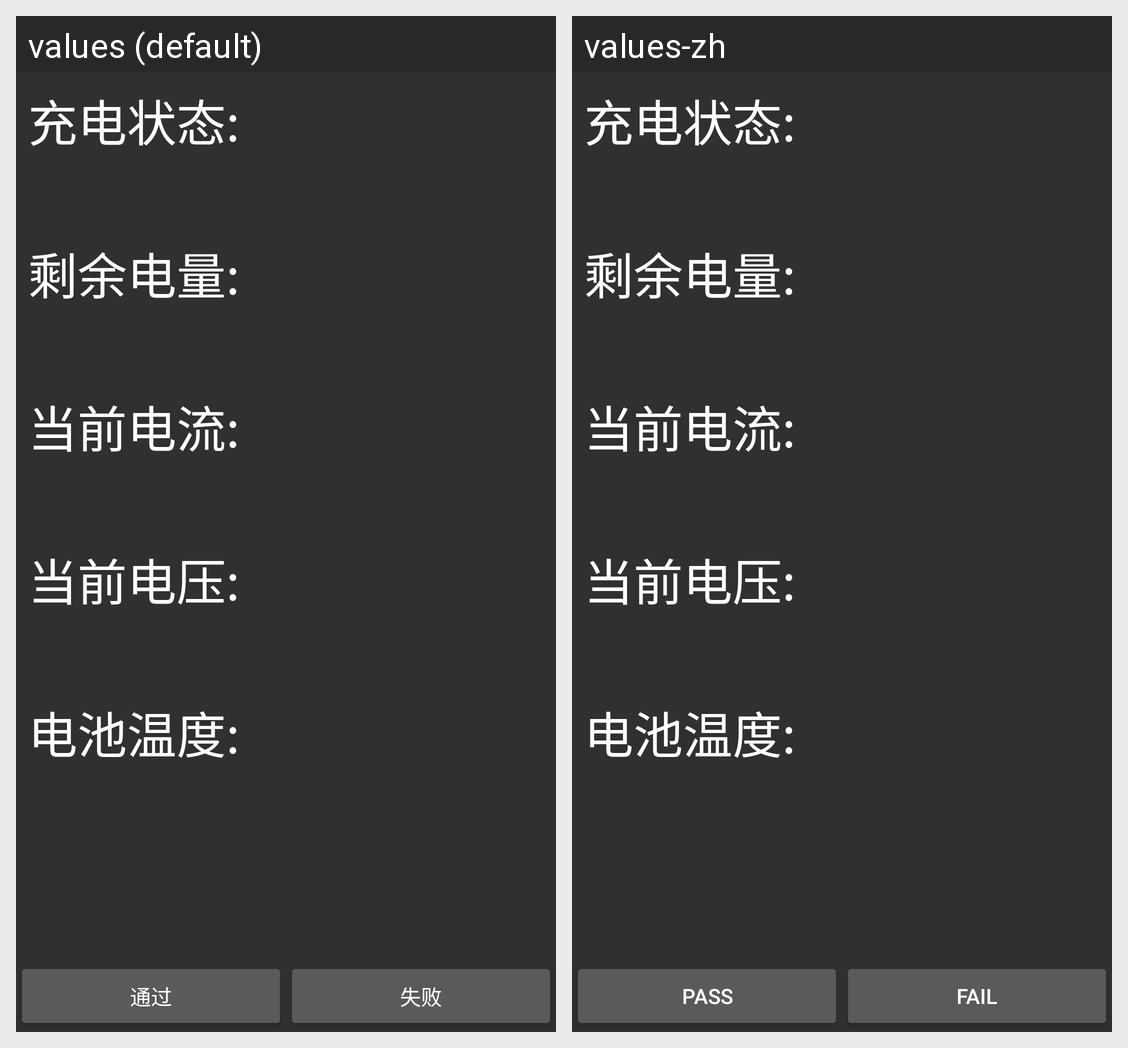

Locale-by-locale string values for the Android screen shown in this grid:
Android screen res/layout/activity_voltage.xml rendered under 2 locales, left to right: values (default), values-zh. Device: Nexus 5 (rendered at 1080×1920; each locale shown at half size, 540×960, under a caption strip naming it); theme AppTheme.
Strings drawn on this screen, with the default value and each locale's value (text and hints the layout hard-codes, and strings that could not be matched under every locale, appear in the picture but are not listed):

battery_test_charging_status
  values: 充电状态:
  values-zh: 充电状态:  [not translated; the default value is used]

battery_test_left_battery
  values: 剩余电量:
  values-zh: 剩余电量:  [not translated; the default value is used]

battery_test_current_dianliu
  values: 当前电流:
  values-zh: 当前电流:  [not translated; the default value is used]

battery_test_current_dianya
  values: 当前电压:
  values-zh: 当前电压:  [not translated; the default value is used]

battery_test_temperature
  values: 电池温度:
  values-zh: 电池温度:  [not translated; the default value is used]

pass
  values: 通过
  values-zh: Pass

fail
  values: 失败
  values-zh: Fail
